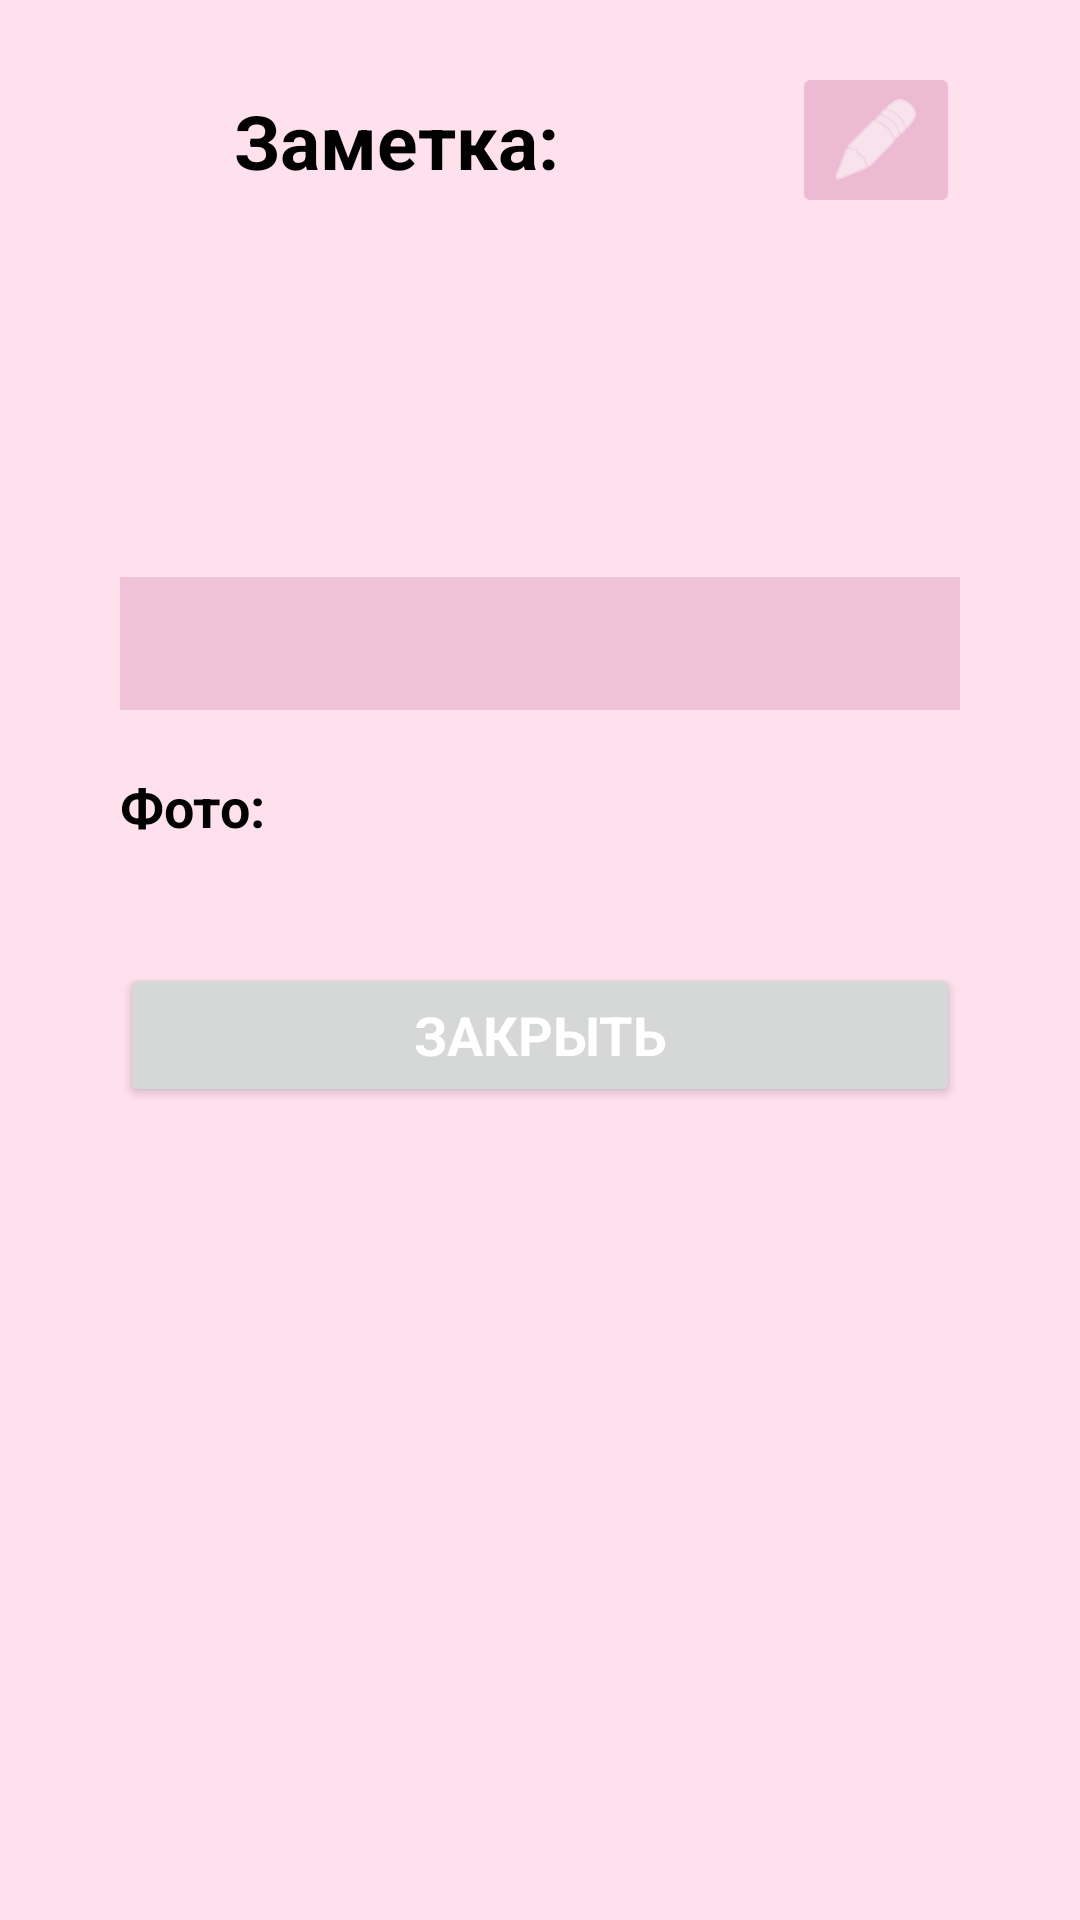

Produce the Android XML layout that renders to this screen, including the resource entries it uses.
<!-- AndroidManifest.xml: application theme Theme.DiaryOfEmotions -->
<!-- res/layout/activity_note.xml -->
<?xml version="1.0" encoding="utf-8"?>
<ScrollView xmlns:android="http://schemas.android.com/apk/res/android"
    xmlns:app="http://schemas.android.com/apk/res-auto"
    android:id="@+id/scrollViewNote"
    android:layout_width="match_parent"
    android:layout_height="match_parent"
    android:layout_gravity="center"
    android:fillViewport="true"
    android:padding="20dp">

    <LinearLayout
        android:layout_width="match_parent"
        android:layout_height="wrap_content"
        android:orientation="vertical">

        <LinearLayout
            android:layout_width="match_parent"
            android:layout_height="wrap_content"
            android:orientation="horizontal">

            <TextView
                style="@style/TextView"
                android:layout_width="0dp"
                android:layout_height="wrap_content"
                android:layout_gravity="center"
                android:layout_weight="0.5"
                android:gravity="center"
                android:text="@string/note"
                android:textSize="25sp" />

            <ImageButton
                android:id="@+id/imageButtonEdit"
                style="@style/ImageButton"
                android:layout_width="wrap_content"
                android:layout_height="wrap_content"
                android:layout_gravity="center"
                android:contentDescription="@string/edit"
                android:src="@android:drawable/ic_menu_edit"
                app:tint="@color/white" />
        </LinearLayout>

        <Space
            android:layout_width="match_parent"
            android:layout_height="10dp" />

        <TextView
            android:id="@+id/datetimeNoteTextView"
            style="@style/TextView"
            android:layout_width="match_parent"
            android:layout_height="wrap_content" />

        <Space
            android:layout_width="match_parent"
            android:layout_height="10dp" />

        <TextView
            android:id="@+id/titleNoteTextView"
            style="@style/TextView"
            android:layout_width="match_parent"
            android:layout_height="wrap_content" />

        <Space
            android:layout_width="match_parent"
            android:layout_height="10dp" />

        <TextView
            android:id="@+id/textViewTextNote"
            style="@style/TextView"
            android:layout_width="match_parent"
            android:layout_height="wrap_content"
            android:layout_marginStart="20dp"
            android:layout_marginEnd="20dp"
            android:background="@color/pale_red_purple_hint_dark" />

        <Space
            android:layout_width="match_parent"
            android:layout_height="10dp" />

        <TextView
            android:id="@+id/textViewPhoto"
            style="@style/TextView"
            android:layout_width="match_parent"
            android:layout_height="wrap_content"
            android:text="@string/photo" />

        <androidx.recyclerview.widget.RecyclerView
            android:id="@+id/recyclerViewImageView"
            android:layout_width="wrap_content"
            android:layout_height="wrap_content"
            android:layout_gravity="center"
            app:layoutManager="androidx.recyclerview.widget.GridLayoutManager" />

        <Space
            android:layout_width="match_parent"
            android:layout_height="10dp" />

        <TextView
            android:id="@+id/textViewClickToAnalyzePhoto"
            style="@style/TextView"
            android:layout_width="match_parent"
            android:layout_height="wrap_content"
            android:layout_marginStart="20dp"
            android:layout_marginEnd="20dp"
            android:background="@color/pale_red_purple_hint_dark"
            android:gravity="center"
            android:text="@string/click_to_analyze_photo"
            android:textSize="22sp"
            android:visibility="gone" />

        <Space
            android:layout_width="match_parent"
            android:layout_height="20dp" />

        <Button
            android:id="@+id/buttonClose"
            style="@style/Button"
            android:layout_width="match_parent"
            android:layout_height="wrap_content"
            android:layout_marginBottom="40dp"
            android:text="@string/close" />
    </LinearLayout>
</ScrollView>
<!-- resources referenced by this layout -->
<resources>
  <color name="pale_red_purple_hint_dark">#66DC96BA</color>
  <color name="white">#FFFFFFFF</color>
  <string name="click_to_analyze_photo">Нажмите на фото для анализа</string>
  <string name="close">Закрыть</string>
  <string name="edit">Редактировать</string>
  <string name="note">Заметка:</string>
  <string name="photo">Фото:</string>
  <style name="Button">
          <item name="android:layout_marginStart">20dp</item>
          <item name="android:layout_marginEnd">20dp</item>
          <item name="android:padding">10dp</item>
          <item name="android:textColor">@color/white</item>
          <item name="android:textSize">18sp</item>
      </style>
  <style name="ImageButton">
          <item name="android:backgroundTint">@color/pale_red_purple_hint_light</item>
          <item name="android:layout_marginStart">20dp</item>
          <item name="android:layout_marginEnd">20dp</item>
          <item name="android:minHeight">48dp</item>
          <item name="android:textSize">18sp</item>
          <item name="android:tint">@color/brownish_black</item>
      </style>
  <style name="TextView">
          <item name="android:layout_marginStart">10dp</item>
          <item name="android:layout_marginEnd">10dp</item>
          <item name="android:padding">10dp</item>
          <item name="android:textSize">18sp</item>
          <item name="android:textColor">@color/black</item>
      </style>
  <style name="Theme.DiaryOfEmotions" parent="Base.Theme.DiaryOfEmotions" />
  <color name="pale_red_purple_hint_light">#80DC96BA</color>
  <color name="brownish_black">#004D523C</color>
  <color name="black">#FF000000</color>
  <style name="Base.Theme.DiaryOfEmotions" parent="Theme.Material3.DayNight.NoActionBar">
          <item name="colorPrimary">@color/pale_red_purple</item>
          <item name="colorPrimaryDark">@color/sea_foam_pink</item>
          <item name="colorAccent">@color/dark_purple_red</item>
          <item name="android:windowBackground">@color/sea_foam_pink</item>
          <item name="android:textColorPrimary">@color/black</item>
          <item name="colorControlActivated">@color/dark_purple_red</item>
          <item name="colorControlHighlight">@color/dark_purple_red</item>
          <item name="fontFamily">@font/poiret_one</item>
          <item name="android:textColorHint">@color/dark_purple_red</item>
          <item name="android:textStyle">bold</item>
      </style>
  <color name="pale_red_purple">#9D6381</color>
  <color name="sea_foam_pink">#FFE0ED</color>
  <color name="dark_purple_red">#612940</color>
</resources>
